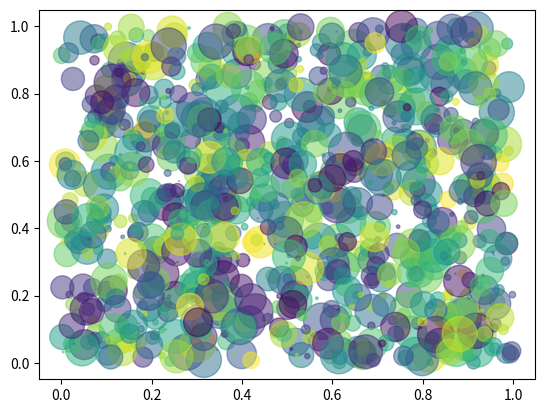

This chart was generated by the following Python code:
import numpy as np
import matplotlib.pyplot as plt

N = 1000
x = np.random.rand(N)
y = np.random.rand(N)

colors = np.random.rand(N)
area = np.pi * (15 * np.random.rand(N)) ** 2 # 0 to 15 point radiuses

plt.scatter(x, y, s=area, c=colors, alpha=0.5)

plt.show()



